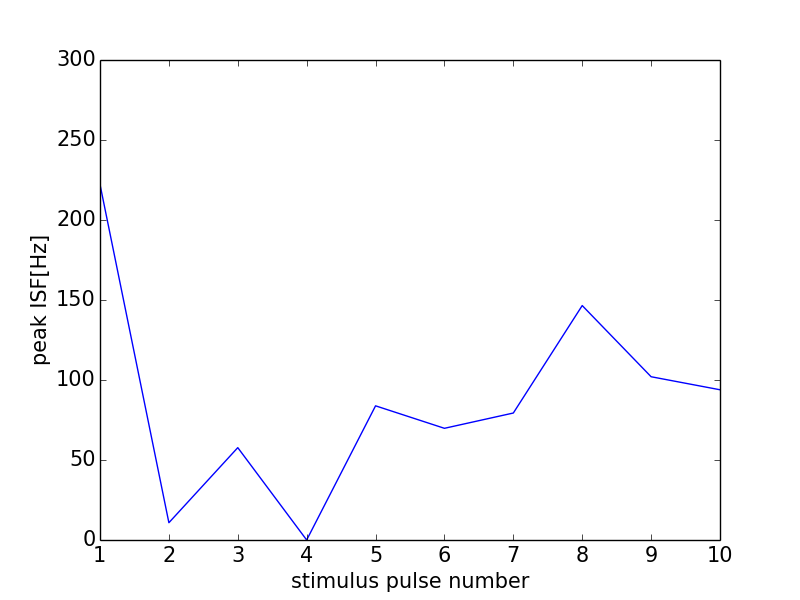

Source data for this figure (header and first rows):
0, 0.0
0, 0
1, 222.2
2, 10.8
3, 57.72
4, 0
5, 83.86
6, 69.81
7, 79.37
8, 146.5
9, 102
10, 93.9
11, 0
